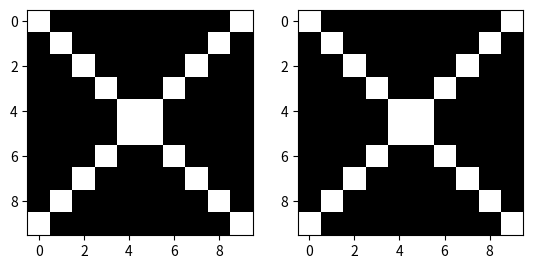

Source code (Python):
import numpy as np
import matplotlib.pyplot as plt
import matplotlib.cm as cm

# Make an array with ones in the shape of an 'X'
a = np.eye(10,10)
a += a[::-1,:]

fig = plt.figure()
ax1 = fig.add_subplot(121)
# Bilinear interpolation - this will look blurry
ax1.imshow(a, cmap=cm.Greys_r)

ax2 = fig.add_subplot(122)
# 'nearest' interpolation - faithful but blocky
ax2.imshow(a, interpolation='nearest', cmap=cm.Greys_r)

plt.show()